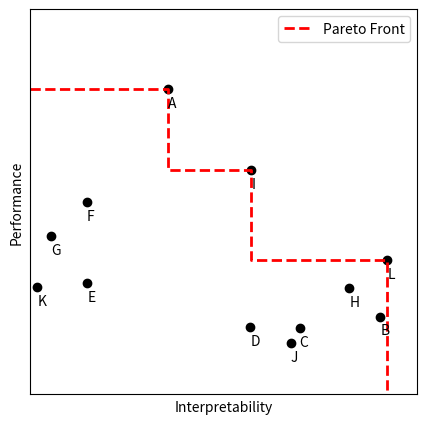

The script that saved this image: (Note: this script raises an exception after producing the figure.)
import os
import string
from typing import Sequence

import matplotlib.pyplot as plt
import numpy as np
from matplotlib import rcParams


def is_dominated(p: Sequence[float], others: Sequence[Sequence[float]]) -> bool:
    return any(
        o[0] >= p[0] and o[1] >= p[1] and (o[0] > p[0] or o[1] > p[1]) for o in others
    )


np.random.seed(42)
n_points = 12
xs = np.random.rand(n_points)
ys = np.random.rand(n_points)
labels = list(string.ascii_uppercase[:n_points])

points = list(zip(xs, ys, labels))

fig, ax = plt.subplots(figsize=(5, 5))
ax.set_xlim(0, 1.05)
ax.set_ylim(0, 1.05)
ax.set_xlabel("Interpretability")
ax.set_ylabel("Performance")
ax.set_xticks([])
ax.set_yticks([])


for x, y, label in points:
    ax.plot(x, y, "o", color="black")
    ax.text(x, y - 0.05, label)

pareto_points = [p for p in points if not is_dominated(p, points)]
pareto_points.sort(key=lambda p: p[0])

step_x = [0]
step_y = [pareto_points[0][1]]
for i, (x, y, _) in enumerate(pareto_points):
    if i == 0:
        step_x.append(x)
        step_y.append(y)
    else:
        prev_x, prev_y = pareto_points[i - 1][:2]
        step_x.extend([prev_x, x])
        step_y.extend([y, y])
step_x += [pareto_points[-1][0]]
step_y += [0]

ax.plot(
    step_x, step_y, linestyle="dashed", linewidth=2, color="red", label="Pareto Front"
)
ax.legend()

output_path = os.path.join(os.pardir, "figures", "lecture1_pareto.svg")
fig.savefig(output_path, format="svg")
